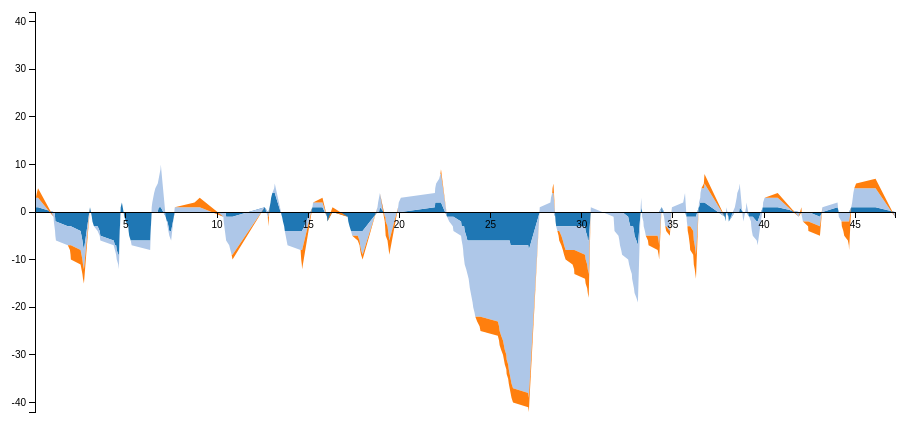
D3 v3 page, settled after 360 driven frames (6 s of simulated time); the page loaded 1 data file(s).


	var color = ["black","green", "orange", "red", "blue"];
	
	//var n = 3, // number of layers
	
	var margin = {top: 50, right: 50, bottom: 50, left: 50},
		width = 960 - margin.left - margin.right,
		height = 500 - margin.top - margin.bottom;
	
	var chart = d3.select("body").append("svg")
		.attr("width", width + margin.left + margin.right)
		.attr("height", height + margin.top + margin.bottom)
	  .append("g")
		.attr("transform", "translate(" + margin.left + "," + margin.top + ")");
	
	var x = d3.scale.linear()
		.range([0, width]);
	
	var y = d3.scale.linear()
		.range([0, height]);
		
	var color = d3.scale.category20();
	
	var xAxis = d3.svg.axis()
		.scale(x)
		.orient("bottom");

	var yAxis = d3.svg.axis()
		.scale(y)
		.orient("left");
		//.tickFormat(formatPercent);	
	
	var area = d3.svg.area()
		.x(function(d) { return x(d.matchTime); })
		.y0(function(d) { return y(d.y0); })
		.y1(function(d) { return y(d.y0 + d.y); });

	var stack = d3.layout.stack()
		.values(function(d) { return d.values; });
	
	//To Do: turn matchTime to function so it is abstracted
	//	var matchTime = 
	
	d3.json("PassesByPossession_v2.json", function(error, data) {
		
		color.domain(d3.keys(data[0]).filter(function(key) { return key == "Defensive" || key == "Middle" || key == "Offensive" ; }));
		
		//console.log(d3.keys(data[0]));
		console.log(color.domain());
		
		data.forEach(function(d) {
			d.matchTime =  d.min + ( d.sec / 60 );
			//matchTime(d);
		});

		var possessions = stack(color.domain().map(function(name) {
			return {
				name: name,
				values: data.map(function(d) {
					//console.log(d.matchTime)
					//console.log(name)
					//console.log(d[name])
					return {matchTime: d.matchTime, y: d[name]};
				})
			};
		}));
		
		var minTime = d3.min(data.map(function(d) { return d.matchTime; })),
			maxTime = d3.max(data.map(function(d) { return d.matchTime; })),
			//minPossTotal = d3.min(data.map(function(d) { return d.PossTotal; })),
			//maxPossTotal = d3.max(data.map(function(d) { return d.PossTotal; }));
			
			//maybe later we do a max of the absolute value and assign that to the max and min (with negative)
			minPossTotal = (d3.max(data.map(function(d) { return Math.abs(d.PossTotal); })) * -1),
			maxPossTotal = d3.max(data.map(function(d) { return Math.abs(d.PossTotal); }));
		
		console.log(minTime);
		console.log(maxTime);
		console.log(minPossTotal);
		console.log(maxPossTotal);

		x.domain([minTime, maxTime])
			
		y.domain([maxPossTotal, minPossTotal])
		
		var possession = chart.selectAll(".possession")
				.data(possessions)
			.enter().append("g")
				.attr('class', "possession");
		
		possession.append("path")
			.attr("class", "area")
			.attr("d", function(d) { return area(d.values); })
			.style("fill", function(d) { return color(d.name); });
		
		chart.append("g")
			.attr("class", "x axis")
			.attr("transform", "translate(0," + height/2 + ")")
			.call(xAxis);

		chart.append("g")
			.attr("class", "y axis")
			.call(yAxis);
		
	});
	
    

### data: PassesByPossession_v2.json
[
 {
  "period_id": 1,
  "min": 0,
  "sec": 1,
  "time_key": 1,
  "team_id": 436,
  "TeamName": "Colorado Rapids",
  "Defensive": 0,
  "Middle": 1,
  "Offensive": 0,
  "N/A": 0,
  "PossTotal": 1
 },
 {
  "period_id": 1,
  "min": 0,
  "sec": 2,
  "time_key": 2,
  "team_id": 436,
  "TeamName": "Colorado Rapids",
  "Defensive": 0,
  "Middle": 2,
  "Offensive": 0,
  "N/A": 0,
  "PossTotal": 2
 },
 {
  "period_id": 1,
  "min": 0,
  "sec": 4,
  "time_key": 4,
  "team_id": 436,
  "TeamName": "Colorado Rapids",
  "Defensive": 1,
  "Middle": 2,
  "Offensive": 0,
  "N/A": 0,
  "PossTotal": 3
 },
 {
  "period_id": 1,
  "min": 0,
  "sec": 7,
  "time_key": 7,
  "team_id": 436,
  "TeamName": "Colorado Rapids",
  "Defensive": 1,
  "Middle": 2,
  "Offensive": 1,
  "N/A": 0,
  "PossTotal": 4
 },
 {
  "period_id": 1,
  "min": 0,
  "sec": 11,
  "time_key": 11,
  "team_id": 436,
  "TeamName": "Colorado Rapids",
  "Defensive": 1,
  "Middle": 2,
  "Offensive": 2,
  "N/A": 0,
  "PossTotal": 5
 },
 {
  "period_id": 1,
  "min": 1,
  "sec": 2,
  "time_key": 102,
  "team_id": 3500,
  "TeamName": "Seattle Sounders FC",
  "Defensive": 0,
  "Middle": -1,
  "Offensive": 0,
  "N/A": 0,
  "PossTotal": -1
 },
 {
  "period_id": 1,
  "min": 1,
  "sec": 3,
  "time_key": 103,
  "team_id": 3500,
  "TeamName": "Seattle Sounders FC",
  "Defensive": 0,
  "Middle": -2,
  "Offensive": 0,
  "N/A": 0,
  "PossTotal": -2
 },
 {
  "period_id": 1,
  "min": 1,
  "sec": 5,
  "time_key": 105,
  "team_id": 3500,
  "TeamName": "Seattle Sounders FC",
  "Defensive": 0,
  "Middle": -3,
  "Offensive": 0,
  "N/A": 0,
  "PossTotal": -3
 },
 "... 306 more items"
]